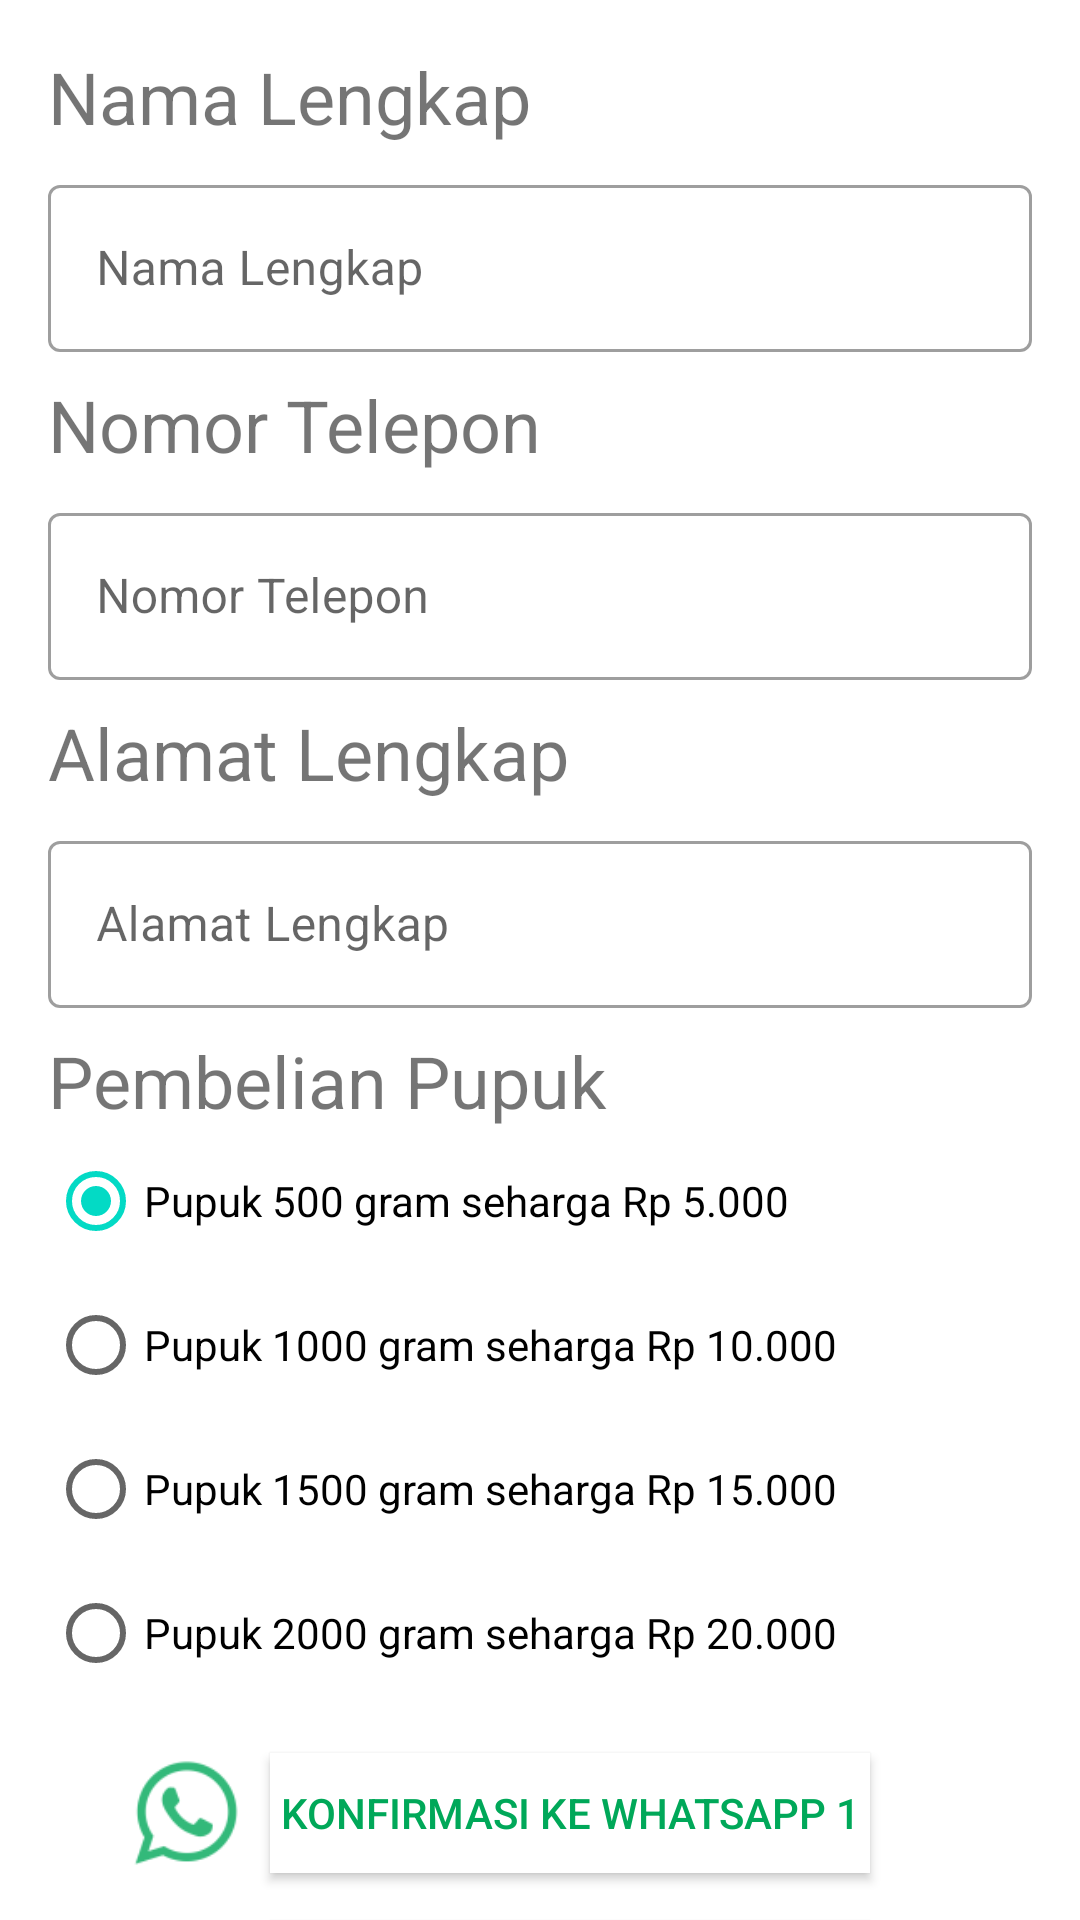

Layout XML and referenced resources for this Android screen:
<!-- AndroidManifest.xml: application theme Theme.BangsaBerbagi -->
<!-- res/layout/activity_compost.xml -->
<?xml version="1.0" encoding="utf-8"?>
<ScrollView xmlns:android="http://schemas.android.com/apk/res/android"
    xmlns:app="http://schemas.android.com/apk/res-auto"
    xmlns:tools="http://schemas.android.com/tools"
    android:layout_width="match_parent"
    android:layout_height="match_parent"
    tools:context=".ui.compost.CompostActivity"
    android:scrollbars="none">

    <androidx.constraintlayout.widget.ConstraintLayout
        android:layout_width="match_parent"
        android:layout_height="wrap_content"
        android:padding="16dp">

        <TextView
            android:id="@+id/tv_nama"
            android:layout_width="match_parent"
            android:layout_height="wrap_content"
            android:text="@string/nama"
            android:textSize="24sp"
            app:layout_constraintEnd_toEndOf="parent"
            app:layout_constraintStart_toStartOf="parent"
            app:layout_constraintTop_toTopOf="parent" />

        <com.google.android.material.textfield.TextInputLayout
            android:id="@+id/textInputLayout1"
            style="@style/Widget.MaterialComponents.TextInputLayout.OutlinedBox"
            android:layout_width="match_parent"
            android:layout_height="wrap_content"
            android:layout_marginTop="8dp"
            android:hint="@string/nama"
            app:layout_constraintStart_toStartOf="@+id/tv_nama"
            app:layout_constraintTop_toBottomOf="@+id/tv_nama">

            <com.google.android.material.textfield.TextInputEditText
                android:id="@+id/add_ed_nama"
                android:layout_width="match_parent"
                android:layout_height="wrap_content"
                android:maxLines="1" />
        </com.google.android.material.textfield.TextInputLayout>

        <TextView
            android:id="@+id/tv_notelp"
            android:layout_width="match_parent"
            android:layout_height="wrap_content"
            android:text="@string/nomor_telepon"
            android:textSize="24sp"
            android:layout_marginTop="8dp"
            app:layout_constraintEnd_toEndOf="@id/textInputLayout1"
            app:layout_constraintStart_toStartOf="@id/textInputLayout1"
            app:layout_constraintTop_toBottomOf="@id/textInputLayout1" />

        <com.google.android.material.textfield.TextInputLayout
            android:id="@+id/textInputLayout2"
            style="@style/Widget.MaterialComponents.TextInputLayout.OutlinedBox"
            android:layout_width="match_parent"
            android:layout_height="wrap_content"
            android:layout_marginTop="8dp"
            android:hint="@string/nomor_telepon"
            app:layout_constraintStart_toStartOf="@+id/tv_notelp"
            app:layout_constraintTop_toBottomOf="@+id/tv_notelp">

            <com.google.android.material.textfield.TextInputEditText
                android:id="@+id/add_ed_notelp"
                android:layout_width="match_parent"
                android:layout_height="wrap_content"
                android:inputType="phone"
                android:maxLines="1" />
        </com.google.android.material.textfield.TextInputLayout>

        <TextView
            android:id="@+id/tv_alamat"
            android:layout_width="match_parent"
            android:layout_height="wrap_content"
            android:text="@string/alamat_lengkap"
            android:textSize="24sp"
            android:layout_marginTop="8dp"
            app:layout_constraintEnd_toEndOf="@id/textInputLayout2"
            app:layout_constraintStart_toStartOf="@id/textInputLayout2"
            app:layout_constraintTop_toBottomOf="@id/textInputLayout2" />

        <com.google.android.material.textfield.TextInputLayout
            android:id="@+id/textInputLayout3"
            style="@style/Widget.MaterialComponents.TextInputLayout.OutlinedBox"
            android:layout_width="match_parent"
            android:layout_height="wrap_content"
            android:layout_marginTop="8dp"
            android:hint="@string/alamat_lengkap"
            app:layout_constraintStart_toStartOf="@+id/tv_alamat"
            app:layout_constraintTop_toBottomOf="@+id/tv_alamat">

            <com.google.android.material.textfield.TextInputEditText
                android:id="@+id/add_ed_alamat"
                android:layout_width="match_parent"
                android:layout_height="wrap_content"/>
        </com.google.android.material.textfield.TextInputLayout>

        <TextView
            android:id="@+id/tv_pembelian_pupuk"
            android:layout_width="match_parent"
            android:layout_height="wrap_content"
            android:text="@string/pembelian_pupuk"
            android:textSize="24sp"
            android:layout_marginTop="8dp"
            app:layout_constraintEnd_toEndOf="@id/textInputLayout3"
            app:layout_constraintStart_toStartOf="@id/textInputLayout3"
            app:layout_constraintTop_toBottomOf="@id/textInputLayout3" />

        <RadioGroup
            android:id="@+id/rg_jenis_compost"
            android:layout_width="match_parent"
            android:layout_height="wrap_content"
            app:layout_constraintStart_toStartOf="@id/tv_pembelian_pupuk"
            app:layout_constraintEnd_toEndOf="@id/tv_pembelian_pupuk"
            app:layout_constraintTop_toBottomOf="@id/tv_pembelian_pupuk">

            <RadioButton
                android:id="@+id/compost_a"
                android:layout_width="wrap_content"
                android:layout_height="wrap_content"
                android:checked="true"
                android:text="@string/pupuk_500g_seharga_rp_5_000"/>

            <RadioButton
                android:id="@+id/compost_b"
                android:layout_width="wrap_content"
                android:layout_height="wrap_content"
                android:text="@string/pupuk_1000_gram_seharga_rp_10_000"/>

            <RadioButton
                android:id="@+id/compost_c"
                android:layout_width="wrap_content"
                android:layout_height="wrap_content"
                android:text="@string/pupuk_1500_gram_seharga_rp_15_000"/>

            <RadioButton
                android:id="@+id/compost_d"
                android:layout_width="wrap_content"
                android:layout_height="wrap_content"
                android:text="@string/pupuk_2000_gram_seharga_rp_20_000"/>

        </RadioGroup>

        <ImageView
            android:id="@+id/iv_whatsapp1"
            android:layout_width="40dp"
            android:layout_height="40dp"
            android:src="@drawable/ic_whatsapp_logo"
            android:layout_marginEnd="8dp"
            app:layout_constraintTop_toTopOf="@id/btn_whatsapp1"
            app:layout_constraintEnd_toStartOf="@id/btn_whatsapp1"
            android:contentDescription="@string/whatsapp_logo" />

        <androidx.appcompat.widget.AppCompatButton
            android:id="@+id/btn_whatsapp1"
            android:layout_width="200dp"
            android:layout_height="40dp"
            android:layout_marginStart="20dp"
            android:layout_marginTop="16dp"
            android:background="@color/white"
            android:text="@string/konfirmasi_ke_whatsapp1"
            android:textColor="#00a859"
            android:textSize="14sp"
            app:layout_constraintEnd_toEndOf="@id/rg_jenis_compost"
            app:layout_constraintStart_toStartOf="@id/rg_jenis_compost"
            app:layout_constraintTop_toBottomOf="@id/rg_jenis_compost" />

        <ImageView
            android:id="@+id/iv_whatsapp2"
            android:layout_width="40dp"
            android:layout_height="40dp"
            android:src="@drawable/ic_whatsapp_logo"
            android:layout_marginEnd="8dp"
            app:layout_constraintTop_toTopOf="@id/btn_whatsapp2"
            app:layout_constraintEnd_toStartOf="@id/btn_whatsapp2"
            android:contentDescription="@string/whatsapp_logo" />

        <androidx.appcompat.widget.AppCompatButton
            android:id="@+id/btn_whatsapp2"
            android:layout_width="200dp"
            android:layout_height="40dp"
            android:layout_marginStart="20dp"
            android:layout_marginTop="16dp"
            android:background="@color/white"
            android:text="@string/konfirmasi_ke_whatsapp2"
            android:textColor="#00a859"
            android:textSize="14sp"
            app:layout_constraintEnd_toEndOf="@id/rg_jenis_compost"
            app:layout_constraintStart_toStartOf="@id/rg_jenis_compost"
            app:layout_constraintTop_toBottomOf="@id/btn_whatsapp1" />

    </androidx.constraintlayout.widget.ConstraintLayout>

</ScrollView>
<!-- resources referenced by this layout -->
<resources>
  <!-- drawable ic_whatsapp_logo: png bitmap (drawable-hdpi, 1089 bytes) -->
  <string name="alamat_lengkap">Alamat Lengkap</string>
  <string name="konfirmasi_ke_whatsapp1">Konfirmasi ke WhatsApp 1</string>
  <string name="konfirmasi_ke_whatsapp2">Konfirmasi ke WhatsApp 2</string>
  <string name="nama">Nama Lengkap</string>
  <string name="nomor_telepon">Nomor Telepon</string>
  <string name="pembelian_pupuk">Pembelian Pupuk</string>
  <string name="pupuk_1000_gram_seharga_rp_10_000">Pupuk 1000 gram seharga Rp 10.000</string>
  <string name="pupuk_1500_gram_seharga_rp_15_000">Pupuk 1500 gram seharga Rp 15.000</string>
  <string name="pupuk_2000_gram_seharga_rp_20_000">Pupuk 2000 gram seharga Rp 20.000</string>
  <string name="pupuk_500g_seharga_rp_5_000">Pupuk 500 gram seharga Rp 5.000</string>
  <string name="whatsapp_logo">Whatsapp Logo</string>
  <style name="Theme.BangsaBerbagi" parent="Theme.MaterialComponents.DayNight.DarkActionBar">
          
          <item name="colorPrimary">@color/purple_500</item>
          <item name="colorPrimaryVariant">@color/purple_700</item>
          <item name="colorOnPrimary">@color/white</item>
          
          <item name="colorSecondary">@color/teal_200</item>
          <item name="colorSecondaryVariant">@color/teal_700</item>
          <item name="colorOnSecondary">@color/black</item>
          
          <item name="android:statusBarColor" tools:targetApi="l">?attr/colorPrimaryVariant</item>
          
      </style>
  <!-- not gathered from this repository: default colours our renderer supplied (Android Studio template values) -->
  <color name="purple_500">#FF6200EE</color>
  <color name="purple_700">#FF3700B3</color>
  <color name="teal_200">#FF03DAC5</color>
  <color name="teal_700">#FF018786</color>
  <color name="black">#FF000000</color>
  <color name="white">#FFFFFFFF</color>
</resources>
